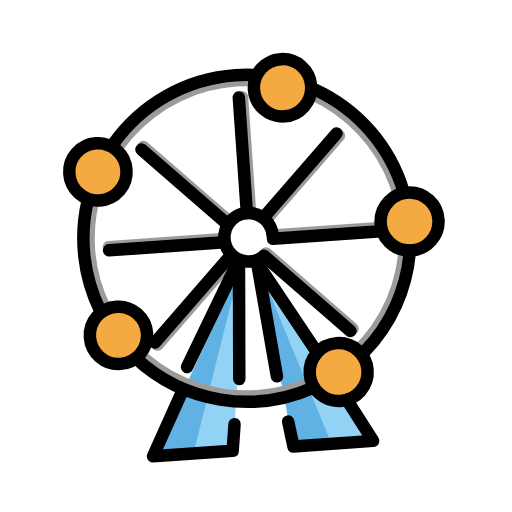
t = 0.00 s
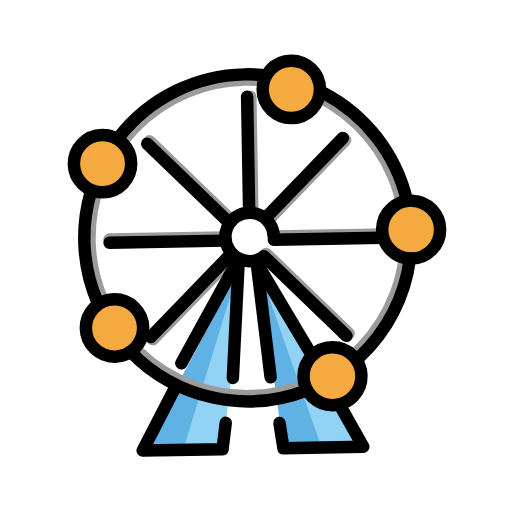
t = 0.43 s
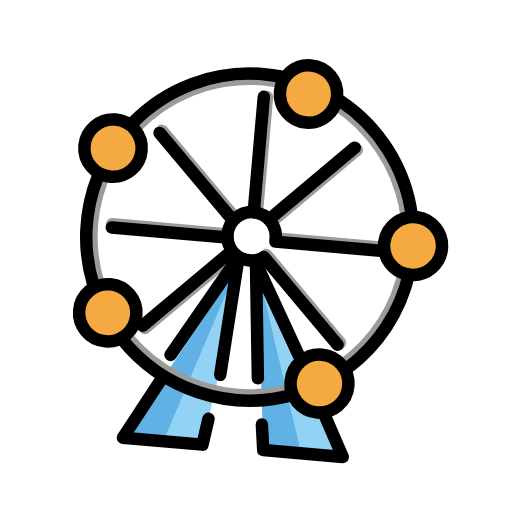
t = 1.28 s
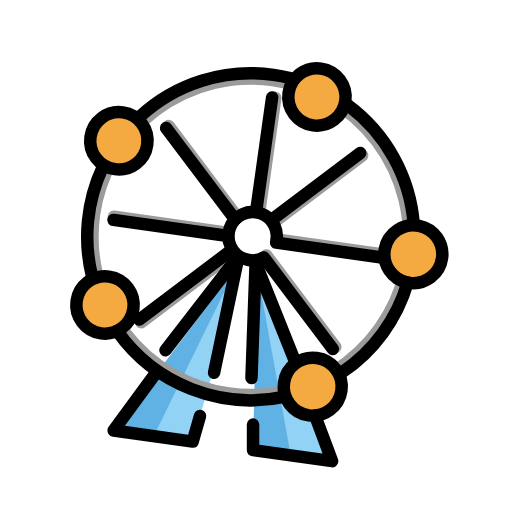
t = 1.70 s
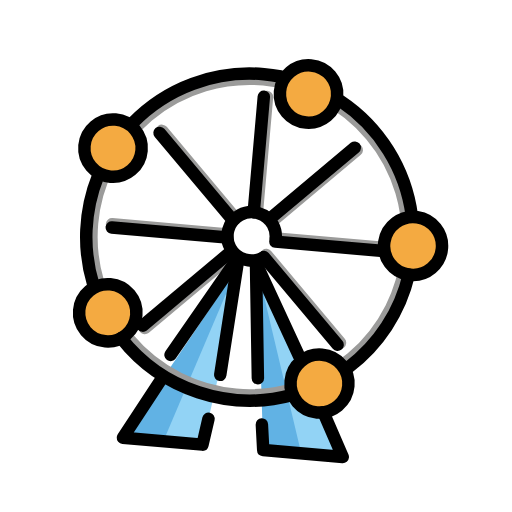
t = 2.13 s
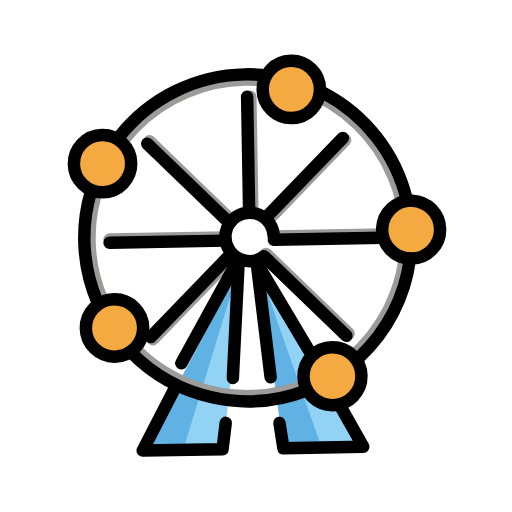
t = 2.98 s

The animated SVG that drew these frames (rendered in a browser with its animation timeline set to each time). Animation: 1 SMIL element (animateTransform=1); one cycle of 3.40 s, repeats indefinitely.

<?xml version='1.0' encoding='utf-8'?>
<svg xmlns="http://www.w3.org/2000/svg" id="emoji" viewBox="-5 -5 82 82" width="200" height="200" role="img">
  <title>OpenMoji: ferris wheel</title><g><g id="color">
    <polygon fill="#61b2e4" points="33.636 37.325 17.31 66.846 30.098 66.846 33.636 37.325" />
    <polygon fill="#61b2e4" points="36.386 37.606 52.647 66.846 39.859 66.846 36.386 37.606" />
    <polyline fill="#92d3f5" points="46.53 55.464 38.967 41.393 37.759 42.092 45.968 66.846 52.647 66.846 47.205 56.719" />
    <polygon fill="#92d3f5" points="31.703 42.584 24.001 66.24 30.183 66.24 33.487 42.816 31.703 42.584" />
    <line x1="38.3273" x2="50.5986" y1="29.9608" y2="17.6895" fill="none" stroke="#9b9b9a" stroke-linecap="round" stroke-linejoin="round" stroke-width="2" />
    <line x1="19.2672" x2="32.3598" y1="49.0486" y2="35.9559" fill="none" stroke="#9b9b9a" stroke-linecap="round" stroke-linejoin="round" stroke-width="2" />
    <line x1="56.9179" x2="38.9011" y1="32.9266" y2="32.9266" fill="none" stroke="#9b9b9a" stroke-linecap="round" stroke-linejoin="round" stroke-width="2" />
    <line x1="50.6124" x2="37.6298" y1="48.6764" y2="35.6937" fill="none" stroke="#9b9b9a" stroke-linecap="round" stroke-linejoin="round" stroke-width="2" />
    <line x1="31.1489" x2="12.589" y1="32.9462" y2="32.9462" fill="none" stroke="#9b9b9a" stroke-linecap="round" stroke-linejoin="round" stroke-width="2" />
    <line x1="32.2074" x2="19.2534" y1="30.299" y2="17.345" fill="none" stroke="#9b9b9a" stroke-linecap="round" stroke-linejoin="round" stroke-width="2" />
    <line x1="35.532" x2="35.532" y1="29.0506" y2="10.4918" fill="none" stroke="#9b9b9a" stroke-linecap="round" stroke-linejoin="round" stroke-width="2" />
    <circle cx="34.7342" cy="33.0663" r="24.8551" fill="none" stroke="#9b9b9a" stroke-miterlimit="10" />
    <circle cx="11.6821" cy="20.7852" r="4.5885" fill="#f4aa41" />
    <circle cx="42.1211" cy="9.4185" r="4.5885" fill="#f4aa41" />
    <circle cx="60.9159" cy="32.2058" r="4.6397" fill="#f4aa41" />
    <circle cx="47.9095" cy="55.4635" r="4.6397" fill="#f4aa41" />
    <circle cx="13.141" cy="47.1319" r="4.5885" fill="#f4aa41" />
  </g>
  <g id="line">
    <line x1="31.9528" x2="33.1762" y1="55.4635" y2="37.3246" fill="none" stroke="#000" stroke-linecap="round" stroke-linejoin="round" stroke-width="2" />
    <polyline fill="none" stroke="#000" stroke-linecap="round" stroke-linejoin="round" stroke-width="2" points="30.692 62.634 30.098 66.846 17.31 66.846 22.578 57.044" />
    <line x1="32.6762" x2="23.7467" y1="37.3246" y2="52.9734" fill="none" stroke="#000" stroke-linecap="round" stroke-linejoin="round" stroke-width="2" />
    <line x1="38.0038" x2="36.0921" y1="55.4635" y2="37.0927" fill="none" stroke="#000" stroke-linecap="round" stroke-linejoin="round" stroke-width="2" />
    <polyline fill="none" stroke="#000" stroke-linecap="round" stroke-linejoin="round" stroke-width="2" points="39.289 62.804 39.859 66.846 52.647 66.846 48.929 60" />
    <line x1="36.0921" x2="44.2765" y1="37.0927" y2="51.3867" fill="none" stroke="#000" stroke-linecap="round" stroke-linejoin="round" stroke-width="2" />
    <path fill="none" stroke="#000" stroke-linecap="round" stroke-linejoin="round" stroke-width="2" d="m60.6462,36.8379c-.8781,6.0565-3.8539,11.6127-8.4087,15.7" />
    <path fill="none" stroke="#000" stroke-linecap="round" stroke-linejoin="round" stroke-width="2" d="m47.2811,10.0812c6.636,3.6279,11.3827,9.944,13.0219,17.3271" />
    <path fill="none" stroke="#000" stroke-linecap="round" stroke-linejoin="round" stroke-width="2" d="m14.4392,16.5242c4.9676-6.1062,12.4233-9.6476,20.295-9.64.894-.0001,1.7875.045,2.6769.1352" />
    <path fill="none" stroke="#000" stroke-linecap="round" stroke-linejoin="round" stroke-width="2" d="m10.4568,42.8873c-2.2471-5.5798-2.5139-11.7612-.7559-17.5139" />
    <path fill="none" stroke="#000" stroke-linecap="round" stroke-linejoin="round" stroke-width="2" d="m43.7629,57.65c-9.864,3.6119-20.9316.9869-28.1229-6.67" />
    <path fill="none" stroke="#000" stroke-linecap="round" stroke-miterlimit="10" stroke-width="2" d="m37.1632,36.16c-1.7857,1.181-4.1906.6907-5.3716-1.095-1.181-1.7857-.6907-4.1906,1.095-5.3716,1.7857-1.181,4.1906-.6907,5.3716,1.095.4194.6342.6431,1.3777.6431,2.138" />
    <line x1="37.9689" x2="50.2403" y1="29.6025" y2="17.3312" fill="none" stroke="#000" stroke-linecap="round" stroke-linejoin="round" stroke-width="2" />
    <line x1="18.9089" x2="32.0015" y1="48.6902" y2="35.5976" fill="none" stroke="#000" stroke-linecap="round" stroke-linejoin="round" stroke-width="2" />
    <line x1="31.8491" x2="18.895" y1="30.6574" y2="17.7033" fill="none" stroke="#000" stroke-linecap="round" stroke-linejoin="round" stroke-width="2" />
    <line x1="50.2541" x2="37.2714" y1="49.0347" y2="36.0521" fill="none" stroke="#000" stroke-linecap="round" stroke-linejoin="round" stroke-width="2" />
    <line x1="31.1489" x2="12.589" y1="33.453" y2="33.453" fill="none" stroke="#000" stroke-linecap="round" stroke-linejoin="round" stroke-width="2" />
    <line x1="56.2762" x2="38.9008" y1="33.4334" y2="33.4334" fill="none" stroke="#000" stroke-linecap="round" stroke-linejoin="round" stroke-width="2" />
    <line x1="35.0253" x2="35.0253" y1="29.0506" y2="10.4918" fill="none" stroke="#000" stroke-linecap="round" stroke-linejoin="round" stroke-width="2" />
    <circle cx="11.6821" cy="20.7851" r="4.5885" fill="none" stroke="#000" stroke-miterlimit="10" stroke-width="2" />
    <circle cx="42.1211" cy="9.4185" r="4.5885" fill="none" stroke="#000" stroke-miterlimit="10" stroke-width="2" />
    <path fill="none" stroke="#000" stroke-miterlimit="10" stroke-width="2" d="m65.5556,32.2058c0,2.5626-2.0774,4.64-4.64,4.64-.0908,0-.1808-.0026-.27-.0077-2.5583-.1491-4.5113-2.3439-4.3621-4.9021s2.3439-4.5113,4.9021-4.3621c2.4536.143,4.3701,2.1745,4.37,4.6323v-.0003Z" />
    <path fill="none" stroke="#000" stroke-miterlimit="10" stroke-width="2" d="m52.5492,55.4635c0,2.5626-2.0774,4.64-4.64,4.64s-4.64-2.0774-4.64-4.64,2.0774-4.64,4.64-4.64h0c2.5623.0008,4.6392,2.0777,4.64,4.64Z" />
    <circle cx="13.141" cy="47.1319" r="4.5885" fill="none" stroke="#000" stroke-miterlimit="10" stroke-width="2" />
  </g>
<animateTransform attributeName="transform" type="rotate" values="-4 36 36;8 36 36;-4 36 36" dur="3.4s" repeatCount="indefinite" /></g></svg>
